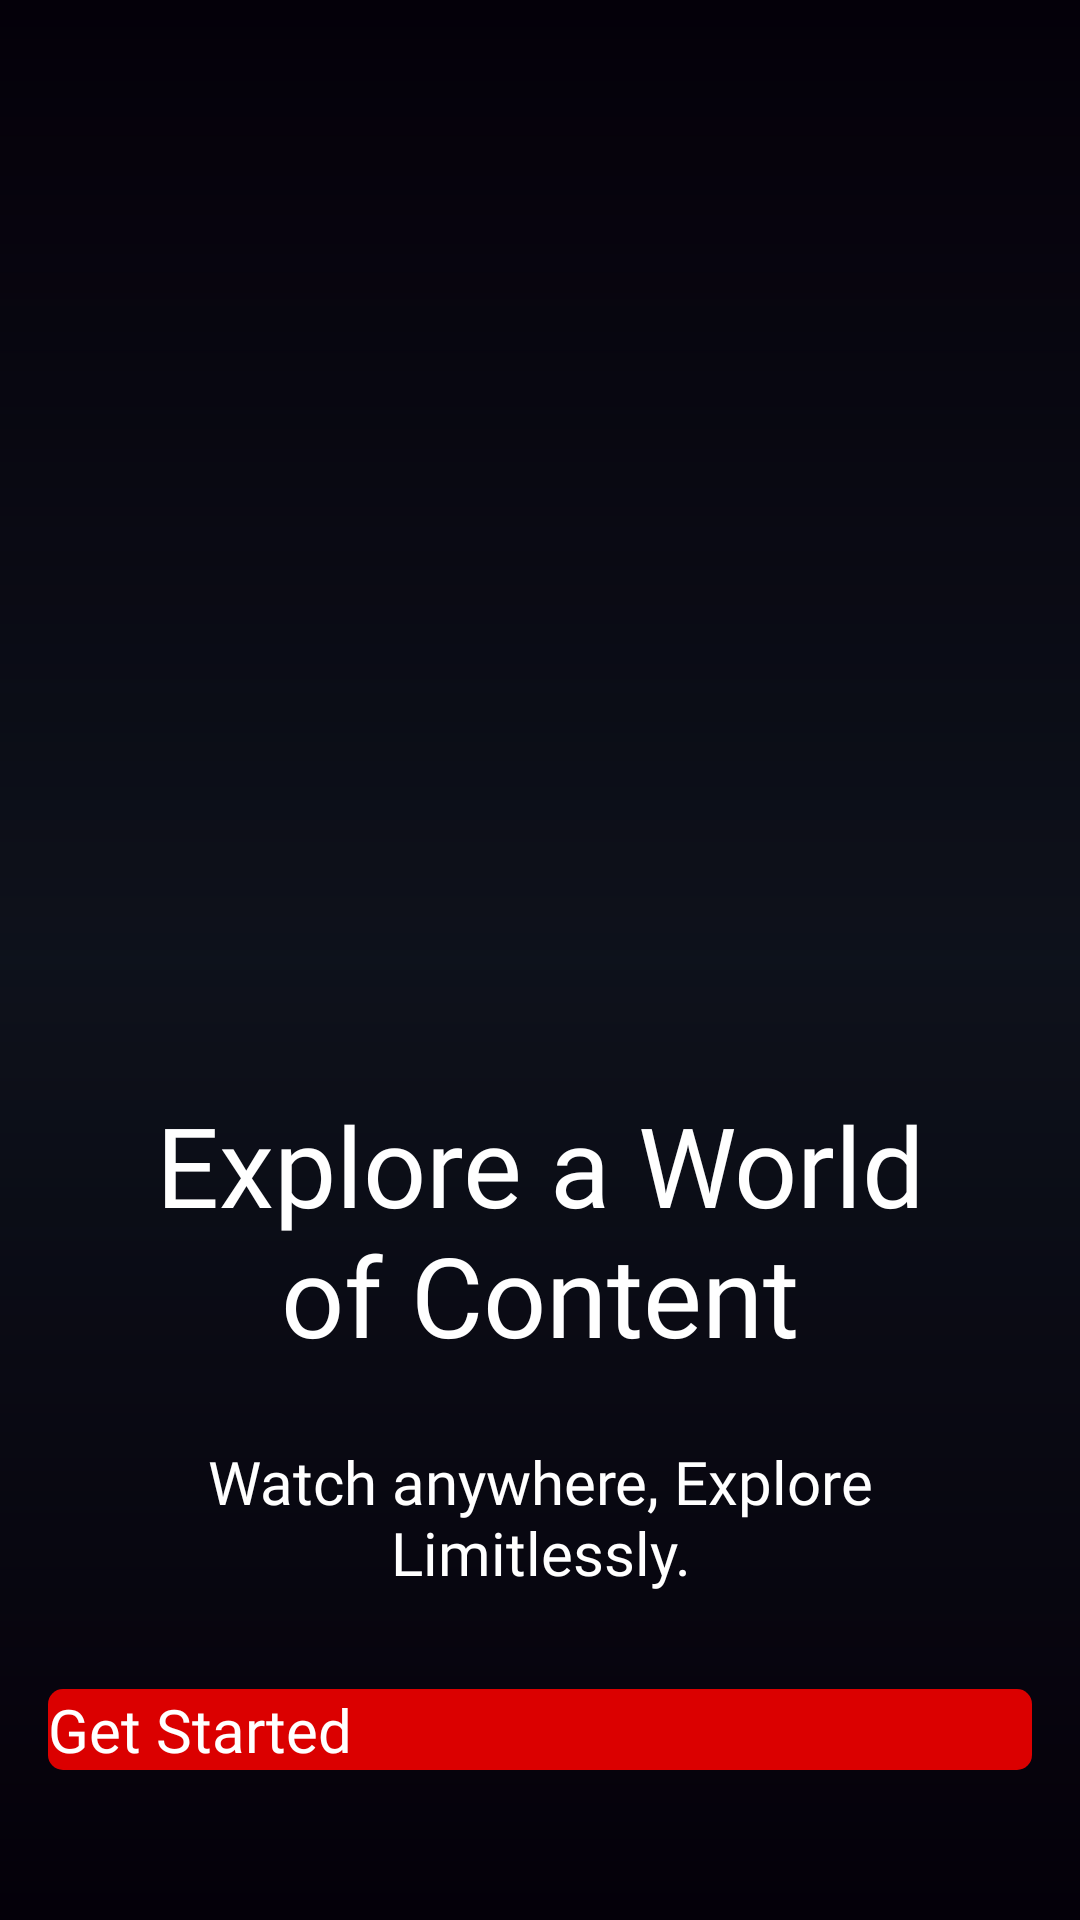

Layout XML and referenced resources for this Android screen:
<!-- AndroidManifest.xml: activity theme Theme.MovieDatabase.SplashScreen -->
<!-- res/layout/activity_introduction.xml -->
<?xml version="1.0" encoding="utf-8"?>
<androidx.constraintlayout.widget.ConstraintLayout xmlns:android="http://schemas.android.com/apk/res/android"
    xmlns:app="http://schemas.android.com/apk/res-auto"
    xmlns:tools="http://schemas.android.com/tools"
    android:layout_width="match_parent"
    android:background="@color/background_theme"
    android:layout_height="match_parent"
    tools:context=".presentation.screen.introduction.IntroductionActivity">

    <androidx.recyclerview.widget.RecyclerView
        android:id="@+id/rv_introduction"
        android:layout_width="0dp"
        tools:listitem="@layout/item_movies_grid"
        android:layout_height="0dp"
        app:layout_constraintBottom_toBottomOf="parent"
        app:layout_constraintEnd_toEndOf="parent"
        app:layout_constraintStart_toStartOf="parent"
        app:layout_constraintTop_toTopOf="parent"/>

    <View
        android:id="@+id/fade_view"
        android:layout_width="match_parent"
        android:layout_height="match_parent"
        android:background="@drawable/gradient_background_2"
        app:layout_constraintBottom_toBottomOf="parent"
        app:layout_constraintEnd_toEndOf="parent"
        app:layout_constraintStart_toStartOf="parent"
        app:layout_constraintTop_toTopOf="parent"/>

    <TextView
        android:id="@+id/tv_intro_1"
        android:layout_width="290dp"
        android:layout_height="wrap_content"
        android:layout_marginBottom="24dp"
        android:fontFamily="@font/dmsans_bold"
        android:text="@string/tv_intro_1"
        android:textAlignment="center"
        android:textColor="@color/white"
        android:textSize="37sp"
        app:layout_constraintBottom_toTopOf="@+id/tv_intro_2"
        app:layout_constraintEnd_toEndOf="parent"
        app:layout_constraintStart_toStartOf="parent"
        app:layout_constraintTop_toTopOf="parent"
        app:layout_constraintVertical_bias="1.0"/>

    <TextView
        android:id="@+id/tv_intro_2"
        android:layout_width="280dp"
        android:layout_height="wrap_content"
        android:layout_marginBottom="32dp"
        android:fontFamily="@font/dmsans_regular"
        android:text="@string/tv_intro_2"
        android:textAlignment="center"
        android:textColor="@color/white"
        android:textSize="20sp"
        app:layout_constraintBottom_toTopOf="@+id/btn_get_started"
        app:layout_constraintEnd_toEndOf="parent"
        app:layout_constraintStart_toStartOf="parent"/>

    <androidx.appcompat.widget.AppCompatButton
        android:id="@+id/btn_get_started"
        android:layout_width="match_parent"
        android:layout_height="wrap_content"
        android:layout_marginStart="16dp"
        android:layout_marginEnd="16dp"
        android:layout_marginBottom="50dp"
        android:textAllCaps="false"
        android:background="@drawable/button_rounded"
        android:fontFamily="@font/dmsans_bold"
        android:text="@string/btn_get_started"
        android:textColor="@color/white"
        android:textSize="20sp"
        app:layout_constraintBottom_toBottomOf="parent"
        app:layout_constraintEnd_toEndOf="parent"
        app:layout_constraintStart_toStartOf="parent"/>

</androidx.constraintlayout.widget.ConstraintLayout>
<!-- res/layout/item_movies_grid.xml (included above) -->
<?xml version="1.0" encoding="utf-8"?>
<androidx.constraintlayout.widget.ConstraintLayout xmlns:android="http://schemas.android.com/apk/res/android"
    xmlns:card_view="http://schemas.android.com/apk/res-auto"
    android:layout_width="wrap_content"
    android:layout_height="wrap_content"
    android:background="@color/background_theme"
    xmlns:tools="http://schemas.android.com/tools">

    <com.makeramen.roundedimageview.RoundedImageView
        android:id="@+id/img_item_photo"
        android:layout_width="wrap_content"
        android:layout_height="wrap_content"
        android:adjustViewBounds="true"
        android:scaleType="centerCrop"
        card_view:layout_constraintEnd_toEndOf="parent"
        card_view:layout_constraintStart_toStartOf="parent"
        card_view:layout_constraintTop_toTopOf="parent"
        tools:src="@tools:sample/avatars" />

</androidx.constraintlayout.widget.ConstraintLayout>
<!-- resources referenced by this layout -->
<resources>
  <color name="background_theme">#040009</color>
  <color name="white">#FFFFFFFF</color>
  <!-- drawable button_rounded (drawable) -->
  <?xml version="1.0" encoding="utf-8"?>
  <shape xmlns:android="http://schemas.android.com/apk/res/android">
      <solid android:color="@color/red_netflix"/>
      <corners
         android:radius="5dp"
          />
  </shape>
  <!-- drawable gradient_background_2 (drawable) -->
  <?xml version="1.0" encoding="utf-8"?>
  <shape xmlns:android="http://schemas.android.com/apk/res/android">
      <gradient
          android:angle="90"
          android:startColor="?attr/colorOnPrimary"
          android:centerColor="#C4101720"
          android:endColor="#00040D12"/>
  </shape>
  <string name="btn_get_started">Get Started</string>
  <string name="tv_intro_1">Explore a World of Content</string>
  <string name="tv_intro_2">Watch anywhere, Explore Limitlessly.</string>
  <style name="Theme.MovieDatabase.SplashScreen" parent="Theme.SplashScreen">
          <item name="windowSplashScreenBackground">#040009</item>
          <item name="postSplashScreenTheme">@style/Theme.MovieDatabase</item>
      </style>
  <color name="red_netflix">	#db0000</color>
  <style name="Theme.MovieDatabase" parent="Theme.Material3.DayNight.NoActionBar">
          
          <item name="colorPrimary">@color/gold</item>
          <item name="colorPrimaryVariant">@color/primaryVariant</item>
          <item name="colorOnPrimary">@color/background_theme</item>
          <item name="colorOnSurface">@color/gold</item>
          <item name="colorOnSurfaceVariant">#FFFFFF</item>
          
          <item name="colorSecondary">@color/teal_200</item>
          <item name="colorSecondaryVariant">@color/teal_700</item>
          <item name="colorOnSecondary">@color/black</item>
          <item name="colorSurfaceContainerHigh">#2b2b2e</item>
          
          <item name="android:statusBarColor">?attr/colorOnPrimary
          </item>
      </style>
  <color name="gold">#F79327</color>
  <color name="primaryVariant">#F4313B</color>
  <color name="teal_200">#FF03DAC5</color>
  <color name="teal_700">#FF018786</color>
  <color name="black">#FF000000</color>
</resources>
